Labelled photos from "dataset", an image-classification folder in Raushan94kr/AI_Disaster_Response_Assistant. The possible labels are: destroyed, major damage, minor damage, no damage.

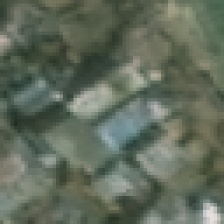
Label: major damage

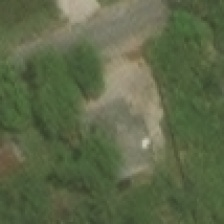
Label: minor damage

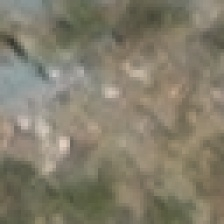
Label: destroyed

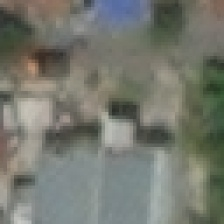
Label: no damage

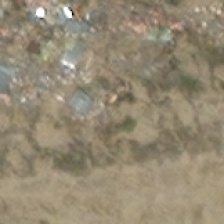
Label: destroyed

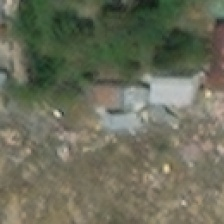
Label: major damage
